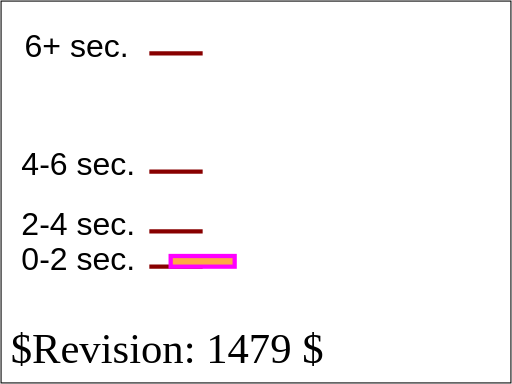
t = 0.00 s
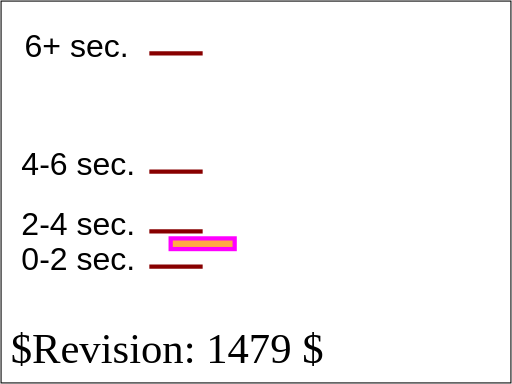
t = 2.00 s
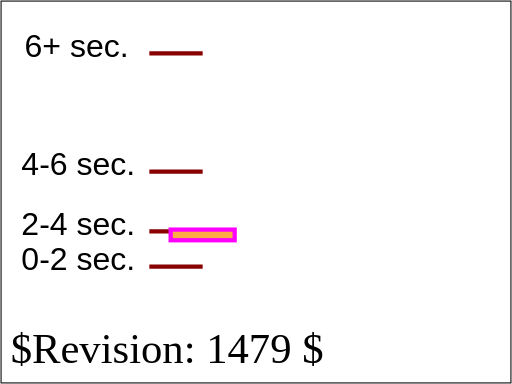
t = 3.00 s
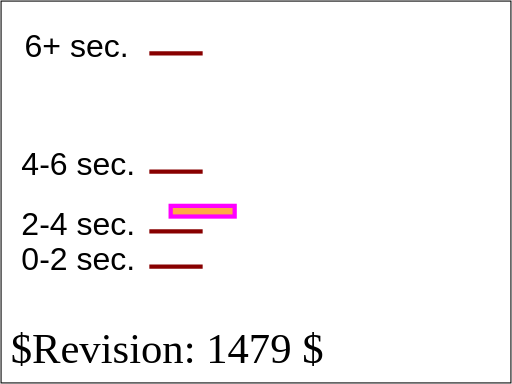
t = 4.80 s
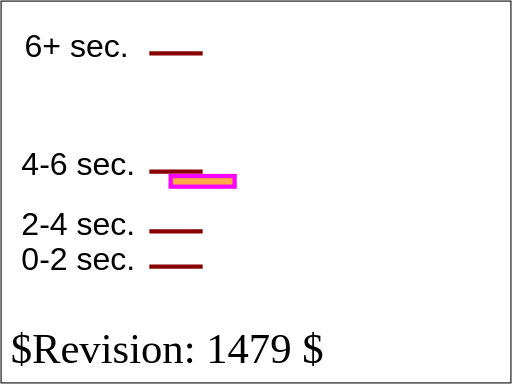
t = 6.40 s
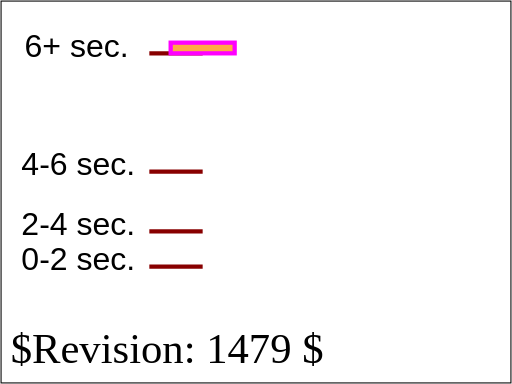
t = 8.00 s

The animated SVG that drew these frames (rendered in a browser with its animation timeline set to each time). Animation: 1 SMIL element (animateMotion=1); one cycle of 8.00 s.

<?xml version="1.0" encoding="UTF-8"?>
<!DOCTYPE svg PUBLIC "-//W3C//DTD SVG 1.1 Tiny//EN" "http://www.w3.org/Graphics/SVG/1.1/DTD/svg11-tiny.dtd">
<!--
animate-elem-05-t-a.svg
animate-elem-05-t-b.svg
animate-elem-05-t-c.svg
animate-elem-05-t-d.svg
-->

<!--======================================================================-->
<!--=  Copyright 2000 World Wide Web Consortium, (Massachusetts          =-->
<!--=  Institute of Technology, Institut National de Recherche en        =-->
<!--=  Informatique et en Automatique, Keio University). All Rights      =-->
<!--=  Reserved. See http://www.w3.org/Consortium/Legal/.                =-->
<!--======================================================================-->
<!-- =====================================================================-->
<!--                                                                      -->
<!-- animation-add-BE-06.svg                                              -->
<!-- renamed for 1.1 suite to animate-elem-09-t.svg                   -->
<!--                                                                      -->
<!-- Test possible values for 'calcMode'                                  -->
<!--                                                                      -->
<!-- Author : Jon Ferraiolo 11-Aug-2000                                   -->
<!-- Revised for 1.1 : Mathias Larsson Carlander Feb/12/2002              -->
<!-- Revised for SVGT/B : Mathias Larsson Carlander Jul/1/2002               -->
<!--                                                                      -->
<!-- History:                                                             -->
<!--  11-Aug-2000, JF: Serial#1 created.                                  -->
<!--                                                                      -->
<!-- =====================================================================-->
<!--======================================================================-->
<!--= Note. After October 2000, revision history is kept as CVS 'commit' =-->
<!--= log messages, and therefore is no longer in the preceding preamble.=-->
<!--======================================================================-->
<svg version="1.1" baseProfile="tiny" xmlns="http://www.w3.org/2000/svg" xmlns:xlink="http://www.w3.org/1999/xlink" id="svg-root" width="100%" height="100%" viewBox="0 0 480 360" >
    <SVGTestCase xmlns="http://www.w3.org/2000/02/svg/testsuite/description/">
        <OperatorScript version="$Revision: 1479 $" testname="animate-elem-05-t.svg">
            <Paragraph>
                Test possible values for 'calcMode="discrete"'
            </Paragraph>
            <Paragraph>
                Two animations have been defined. For each animation, ruler lines and text are provided to help show what the correct behavior is.
                The black text and ruler lines help show the sizes and movement of the rectangles over time.
            </Paragraph>
            <Paragraph>
                The discrete animations should show stair-stepping animations, with quantum-level jumps every two seconds in these tests. The linear
                animations change constantly with each keyframe to keyframe section, with the result that the change is faster when there is a larger
                change within a given amount of time. The paced animations change constantly over the entire animation, regardless of the values at
                particular keyframes. For calcMode='spline' in this test case, the initial rate of change is defined to be the same as linear, but the
                last jump has an ease-in/ease-out effect where the change is slower at the start and end but faster in the middle.
            </Paragraph>
        </OperatorScript>
    </SVGTestCase>
    <title id="test-title">animate-elem-09-t</title>
    <desc id="test-desc">Test possible values for 'calcMode'</desc>
    <!--======================================================================-->
    <!--Content of Test Case follows...                  =====================-->
    <!--======================================================================-->
    <g id="test-body-content">
        <g xml:space="preserve" font-family="Arial" font-size="30" >
						<g transform="translate(20,50)">
                <text x="0" y="203">0-2 sec.</text>
                <text x="0" y="170">2-4 sec. </text>
                <text x="0" y="114">4-6 sec. </text>
                <text x="3" y="3">6+ sec. </text>
                <g stroke="#800" stroke-width="4">
                    <line x1="120" y1="200" x2="170" y2="200"/>
                    <line x1="120" y1="167" x2="170" y2="167"/>
                    <line x1="120" y1="111" x2="170" y2="111"/>
                    <line x1="120" y1="0" x2="170" y2="0"/>
                </g>
                <rect  x="140" y="-10" width="60" height="10" fill="#FFAA44" stroke="#FF00FF" stroke-width="4">
                    <animateMotion calcMode="linear" keyTimes="0; 0.5; 0.9; 1" values="0,200; 0,167; 0,111; 0,0" begin="0s" dur="8s" fill="freeze"/>
                </rect>
            </g>
        </g>
    </g>
    <text id="revision" x="10" y="340" font-size="40" stroke="none" fill="black">$Revision: 1479 $</text>
    <rect id="test-frame" x="1" y="1" width="478" height="358" fill="none" stroke="#000000"/>
</svg>
